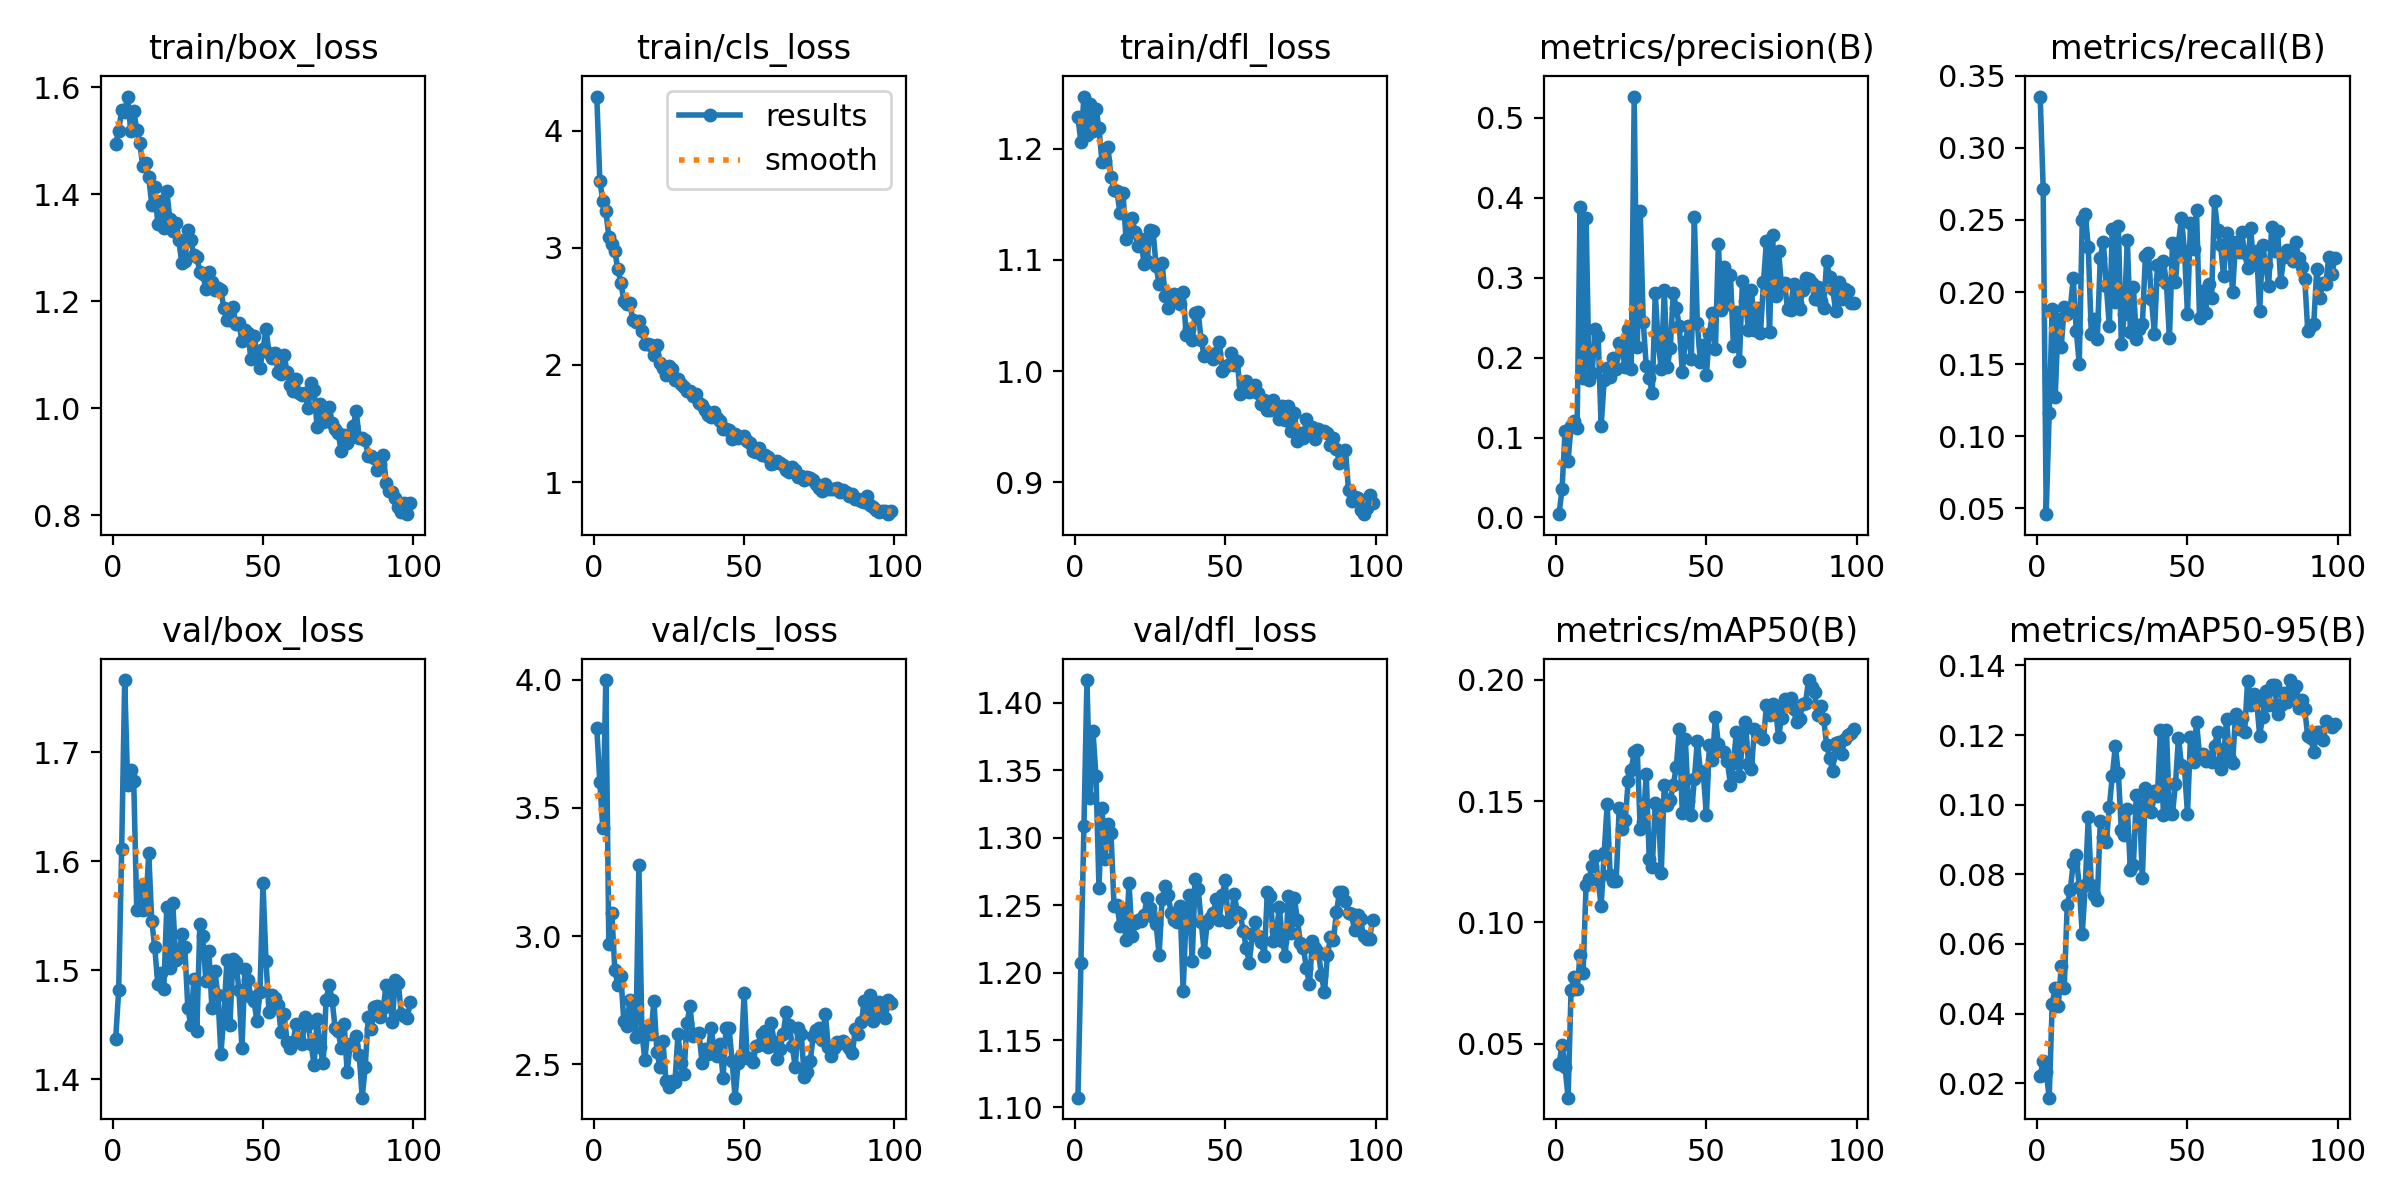

The table this chart was drawn from, first rows:
epoch, time, train/box_loss, train/cls_loss, train/dfl_loss, metrics/precision(B), metrics/recall(B), metrics/mAP50(B), metrics/mAP50-95(B), val/box_loss, val/cls_loss, val/dfl_loss, lr/pg0, lr/pg1, lr/pg2
1, 53.6, 1.494, 4.291, 1.228, 0.00408, 0.3356, 0.04148, 0.02219, 1.437, 3.812, 1.107, 0.0003617, 0.0003617, 0.0003617
2, 100.8, 1.518, 3.572, 1.206, 0.03571, 0.2716, 0.04952, 0.02647, 1.482, 3.6, 1.207, 0.0007248, 0.0007248, 0.0007248
3, 147.6, 1.557, 3.403, 1.247, 0.1077, 0.04591, 0.0404, 0.02326, 1.612, 3.42, 1.308, 0.001081, 0.001081, 0.001081
4, 194.7, 1.554, 3.316, 1.213, 0.07054, 0.1158, 0.02776, 0.01586, 1.766, 3.999, 1.417, 0.001078, 0.001078, 0.001078
5, 241.6, 1.582, 3.094, 1.241, 0.1146, 0.1885, 0.07209, 0.04275, 1.67, 2.969, 1.33, 0.001067, 0.001067, 0.001067
6, 287.4, 1.517, 3.033, 1.216, 0.1206, 0.127, 0.07742, 0.04749, 1.684, 3.09, 1.379, 0.001056, 0.001056, 0.001056
7, 335.1, 1.556, 2.969, 1.236, 0.1119, 0.1814, 0.07234, 0.04209, 1.674, 2.868, 1.346, 0.001045, 0.001045, 0.001045
8, 379.7, 1.521, 2.818, 1.219, 0.3888, 0.1619, 0.08667, 0.05356, 1.555, 2.809, 1.263, 0.001034, 0.001034, 0.001034
9, 428.1, 1.496, 2.702, 1.188, 0.174, 0.1893, 0.07927, 0.04732, 1.578, 2.843, 1.322, 0.001023, 0.001023, 0.001023
10, 474.1, 1.452, 2.547, 1.189, 0.3746, 0.1848, 0.1155, 0.07121, 1.556, 2.667, 1.285, 0.001012, 0.001012, 0.001012
11, 523, 1.459, 2.519, 1.201, 0.1726, 0.1881, 0.1179, 0.07547, 1.556, 2.649, 1.311, 0.001001, 0.001001, 0.001001
12, 569.8, 1.432, 2.525, 1.175, 0.1802, 0.2098, 0.1231, 0.08326, 1.608, 2.752, 1.304, 0.00099, 0.00099, 0.00099
13, 616.9, 1.38, 2.381, 1.162, 0.2362, 0.1731, 0.1272, 0.08557, 1.545, 2.688, 1.25, 0.000979, 0.000979, 0.000979
14, 663.3, 1.413, 2.365, 1.162, 0.2277, 0.1503, 0.1173, 0.07629, 1.521, 2.606, 1.25, 0.000968, 0.000968, 0.000968
15, 709.6, 1.344, 2.377, 1.142, 0.1143, 0.2502, 0.1067, 0.06288, 1.487, 3.278, 1.235, 0.000957, 0.000957, 0.000957
16, 756.2, 1.386, 2.288, 1.16, 0.1715, 0.2545, 0.1284, 0.07695, 1.497, 2.621, 1.247, 0.000946, 0.000946, 0.000946
17, 805.3, 1.338, 2.18, 1.119, 0.1874, 0.231, 0.1486, 0.09642, 1.483, 2.517, 1.224, 0.000935, 0.000935, 0.000935
18, 852.8, 1.407, 2.18, 1.134, 0.1752, 0.1711, 0.1196, 0.07697, 1.558, 2.638, 1.266, 0.000924, 0.000924, 0.000924
19, 898.7, 1.354, 2.173, 1.138, 0.1999, 0.1814, 0.1172, 0.07402, 1.502, 2.618, 1.227, 0.000913, 0.000913, 0.000913
20, 947.4, 1.33, 2.083, 1.125, 0.1863, 0.1676, 0.117, 0.07252, 1.562, 2.747, 1.236, 0.000902, 0.000902, 0.000902
21, 992.4, 1.345, 2.172, 1.112, 0.2184, 0.2239, 0.147, 0.09526, 1.509, 2.548, 1.239, 0.000891, 0.000891, 0.000891
22, 1040, 1.314, 2.02, 1.119, 0.2082, 0.2347, 0.1384, 0.09082, 1.512, 2.488, 1.238, 0.00088, 0.00088, 0.00088
23, 1089, 1.271, 1.97, 1.096, 0.1878, 0.2045, 0.1422, 0.08933, 1.533, 2.591, 1.242, 0.000869, 0.000869, 0.000869
24, 1136, 1.275, 1.916, 1.099, 0.2354, 0.1762, 0.1582, 0.09931, 1.522, 2.433, 1.256, 0.000858, 0.000858, 0.000858
25, 1183, 1.333, 1.994, 1.127, 0.1854, 0.2437, 0.1628, 0.1083, 1.465, 2.413, 1.248, 0.000847, 0.000847, 0.000847
26, 1230, 1.315, 1.962, 1.126, 0.5268, 0.1931, 0.1702, 0.1168, 1.45, 2.433, 1.241, 0.000836, 0.000836, 0.000836
27, 1278, 1.285, 1.869, 1.094, 0.2128, 0.2457, 0.1712, 0.109, 1.492, 2.432, 1.236, 0.000825, 0.000825, 0.000825
28, 1327, 1.283, 1.879, 1.078, 0.3829, 0.1639, 0.1385, 0.09269, 1.444, 2.617, 1.213, 0.000814, 0.000814, 0.000814
29, 1377, 1.254, 1.836, 1.097, 0.2451, 0.1851, 0.1413, 0.09125, 1.543, 2.505, 1.255, 0.000803, 0.000803, 0.000803
30, 1429, 1.25, 1.809, 1.067, 0.1896, 0.2363, 0.161, 0.09865, 1.532, 2.462, 1.264, 0.000792, 0.000792, 0.000792
31, 1476, 1.223, 1.776, 1.057, 0.174, 0.1723, 0.126, 0.08127, 1.49, 2.661, 1.257, 0.000781, 0.000781, 0.000781
32, 1527, 1.255, 1.776, 1.068, 0.1554, 0.2038, 0.1227, 0.0827, 1.518, 2.726, 1.244, 0.00077, 0.00077, 0.00077
33, 1575, 1.235, 1.736, 1.069, 0.2804, 0.1677, 0.149, 0.1027, 1.466, 2.61, 1.239, 0.000759, 0.000759, 0.000759
34, 1622, 1.222, 1.755, 1.065, 0.2172, 0.1743, 0.1476, 0.09966, 1.499, 2.616, 1.238, 0.000748, 0.000748, 0.000748
35, 1670, 1.225, 1.677, 1.06, 0.1857, 0.1779, 0.1205, 0.07907, 1.477, 2.623, 1.249, 0.000737, 0.000737, 0.000737
36, 1719, 1.221, 1.658, 1.071, 0.2851, 0.2246, 0.1567, 0.1047, 1.424, 2.506, 1.186, 0.000726, 0.000726, 0.000726
37, 1766, 1.187, 1.611, 1.032, 0.1877, 0.2268, 0.1485, 0.1004, 1.459, 2.56, 1.244, 0.000715, 0.000715, 0.000715
38, 1813, 1.165, 1.576, 1.038, 0.2122, 0.1954, 0.1506, 0.09784, 1.509, 2.539, 1.258, 0.000704, 0.000704, 0.000704
39, 1859, 1.165, 1.551, 1.028, 0.281, 0.1709, 0.1567, 0.1039, 1.45, 2.64, 1.209, 0.000693, 0.000693, 0.000693
40, 1908, 1.189, 1.594, 1.052, 0.2618, 0.2185, 0.1641, 0.1025, 1.511, 2.559, 1.269, 0.000682, 0.000682, 0.000682
41, 1955, 1.158, 1.544, 1.053, 0.2394, 0.2087, 0.1797, 0.1216, 1.508, 2.53, 1.262, 0.000671, 0.000671, 0.000671
42, 2002, 1.159, 1.522, 1.028, 0.1816, 0.2215, 0.1449, 0.097, 1.482, 2.579, 1.238, 0.00066, 0.00066, 0.00066
43, 2049, 1.126, 1.457, 1.013, 0.2198, 0.206, 0.1757, 0.1215, 1.429, 2.446, 1.215, 0.000649, 0.000649, 0.000649
44, 2095, 1.147, 1.457, 1.014, 0.2396, 0.168, 0.1498, 0.09752, 1.501, 2.641, 1.237, 0.000638, 0.000638, 0.000638
45, 2141, 1.14, 1.448, 1.015, 0.1984, 0.2339, 0.1441, 0.09739, 1.491, 2.641, 1.241, 0.000627, 0.000627, 0.000627
46, 2190, 1.092, 1.371, 1.011, 0.3762, 0.2068, 0.159, 0.1059, 1.475, 2.513, 1.244, 0.000616, 0.000616, 0.000616
47, 2236, 1.135, 1.408, 1.016, 0.2432, 0.2341, 0.1749, 0.1193, 1.472, 2.369, 1.254, 0.0006051, 0.0006051, 0.0006051
48, 2284, 1.104, 1.373, 1.026, 0.1949, 0.2512, 0.1622, 0.1113, 1.453, 2.504, 1.239, 0.0005941, 0.0005941, 0.0005941
49, 2329, 1.076, 1.38, 1, 0.2153, 0.2282, 0.161, 0.1106, 1.48, 2.53, 1.257, 0.0005831, 0.0005831, 0.0005831
50, 2376, 1.11, 1.397, 1.004, 0.1779, 0.185, 0.1442, 0.09733, 1.58, 2.777, 1.269, 0.0005721, 0.0005721, 0.0005721
51, 2421, 1.149, 1.351, 1.005, 0.2291, 0.248, 0.1729, 0.1196, 1.508, 2.524, 1.237, 0.0005611, 0.0005611, 0.0005611
52, 2470, 1.103, 1.336, 1.016, 0.2555, 0.2298, 0.1669, 0.1122, 1.462, 2.524, 1.24, 0.0005501, 0.0005501, 0.0005501
53, 2516, 1.094, 1.267, 1.005, 0.2102, 0.257, 0.1845, 0.1239, 1.478, 2.508, 1.258, 0.0005391, 0.0005391, 0.0005391
54, 2563, 1.103, 1.256, 1.009, 0.3427, 0.1818, 0.1735, 0.1144, 1.475, 2.573, 1.245, 0.0005281, 0.0005281, 0.0005281
55, 2611, 1.069, 1.29, 0.9789, 0.2593, 0.2005, 0.1705, 0.1146, 1.469, 2.574, 1.243, 0.0005171, 0.0005171, 0.0005171
56, 2659, 1.065, 1.231, 0.9881, 0.3135, 0.1857, 0.1704, 0.1125, 1.444, 2.619, 1.231, 0.0005061, 0.0005061, 0.0005061
57, 2706, 1.1, 1.233, 0.9908, 0.2671, 0.2052, 0.1665, 0.1138, 1.46, 2.631, 1.218, 0.0004951, 0.0004951, 0.0004951
58, 2751, 1.068, 1.21, 0.9811, 0.3039, 0.1959, 0.1566, 0.1123, 1.434, 2.567, 1.207, 0.0004841, 0.0004841, 0.0004841
59, 2796, 1.043, 1.154, 0.9822, 0.2142, 0.263, 0.1658, 0.1167, 1.429, 2.659, 1.228, 0.0004731, 0.0004731, 0.0004731
60, 2845, 1.032, 1.165, 0.9877, 0.2566, 0.2428, 0.1785, 0.1209, 1.434, 2.587, 1.238, 0.0004621, 0.0004621, 0.0004621
... 39 more rows
